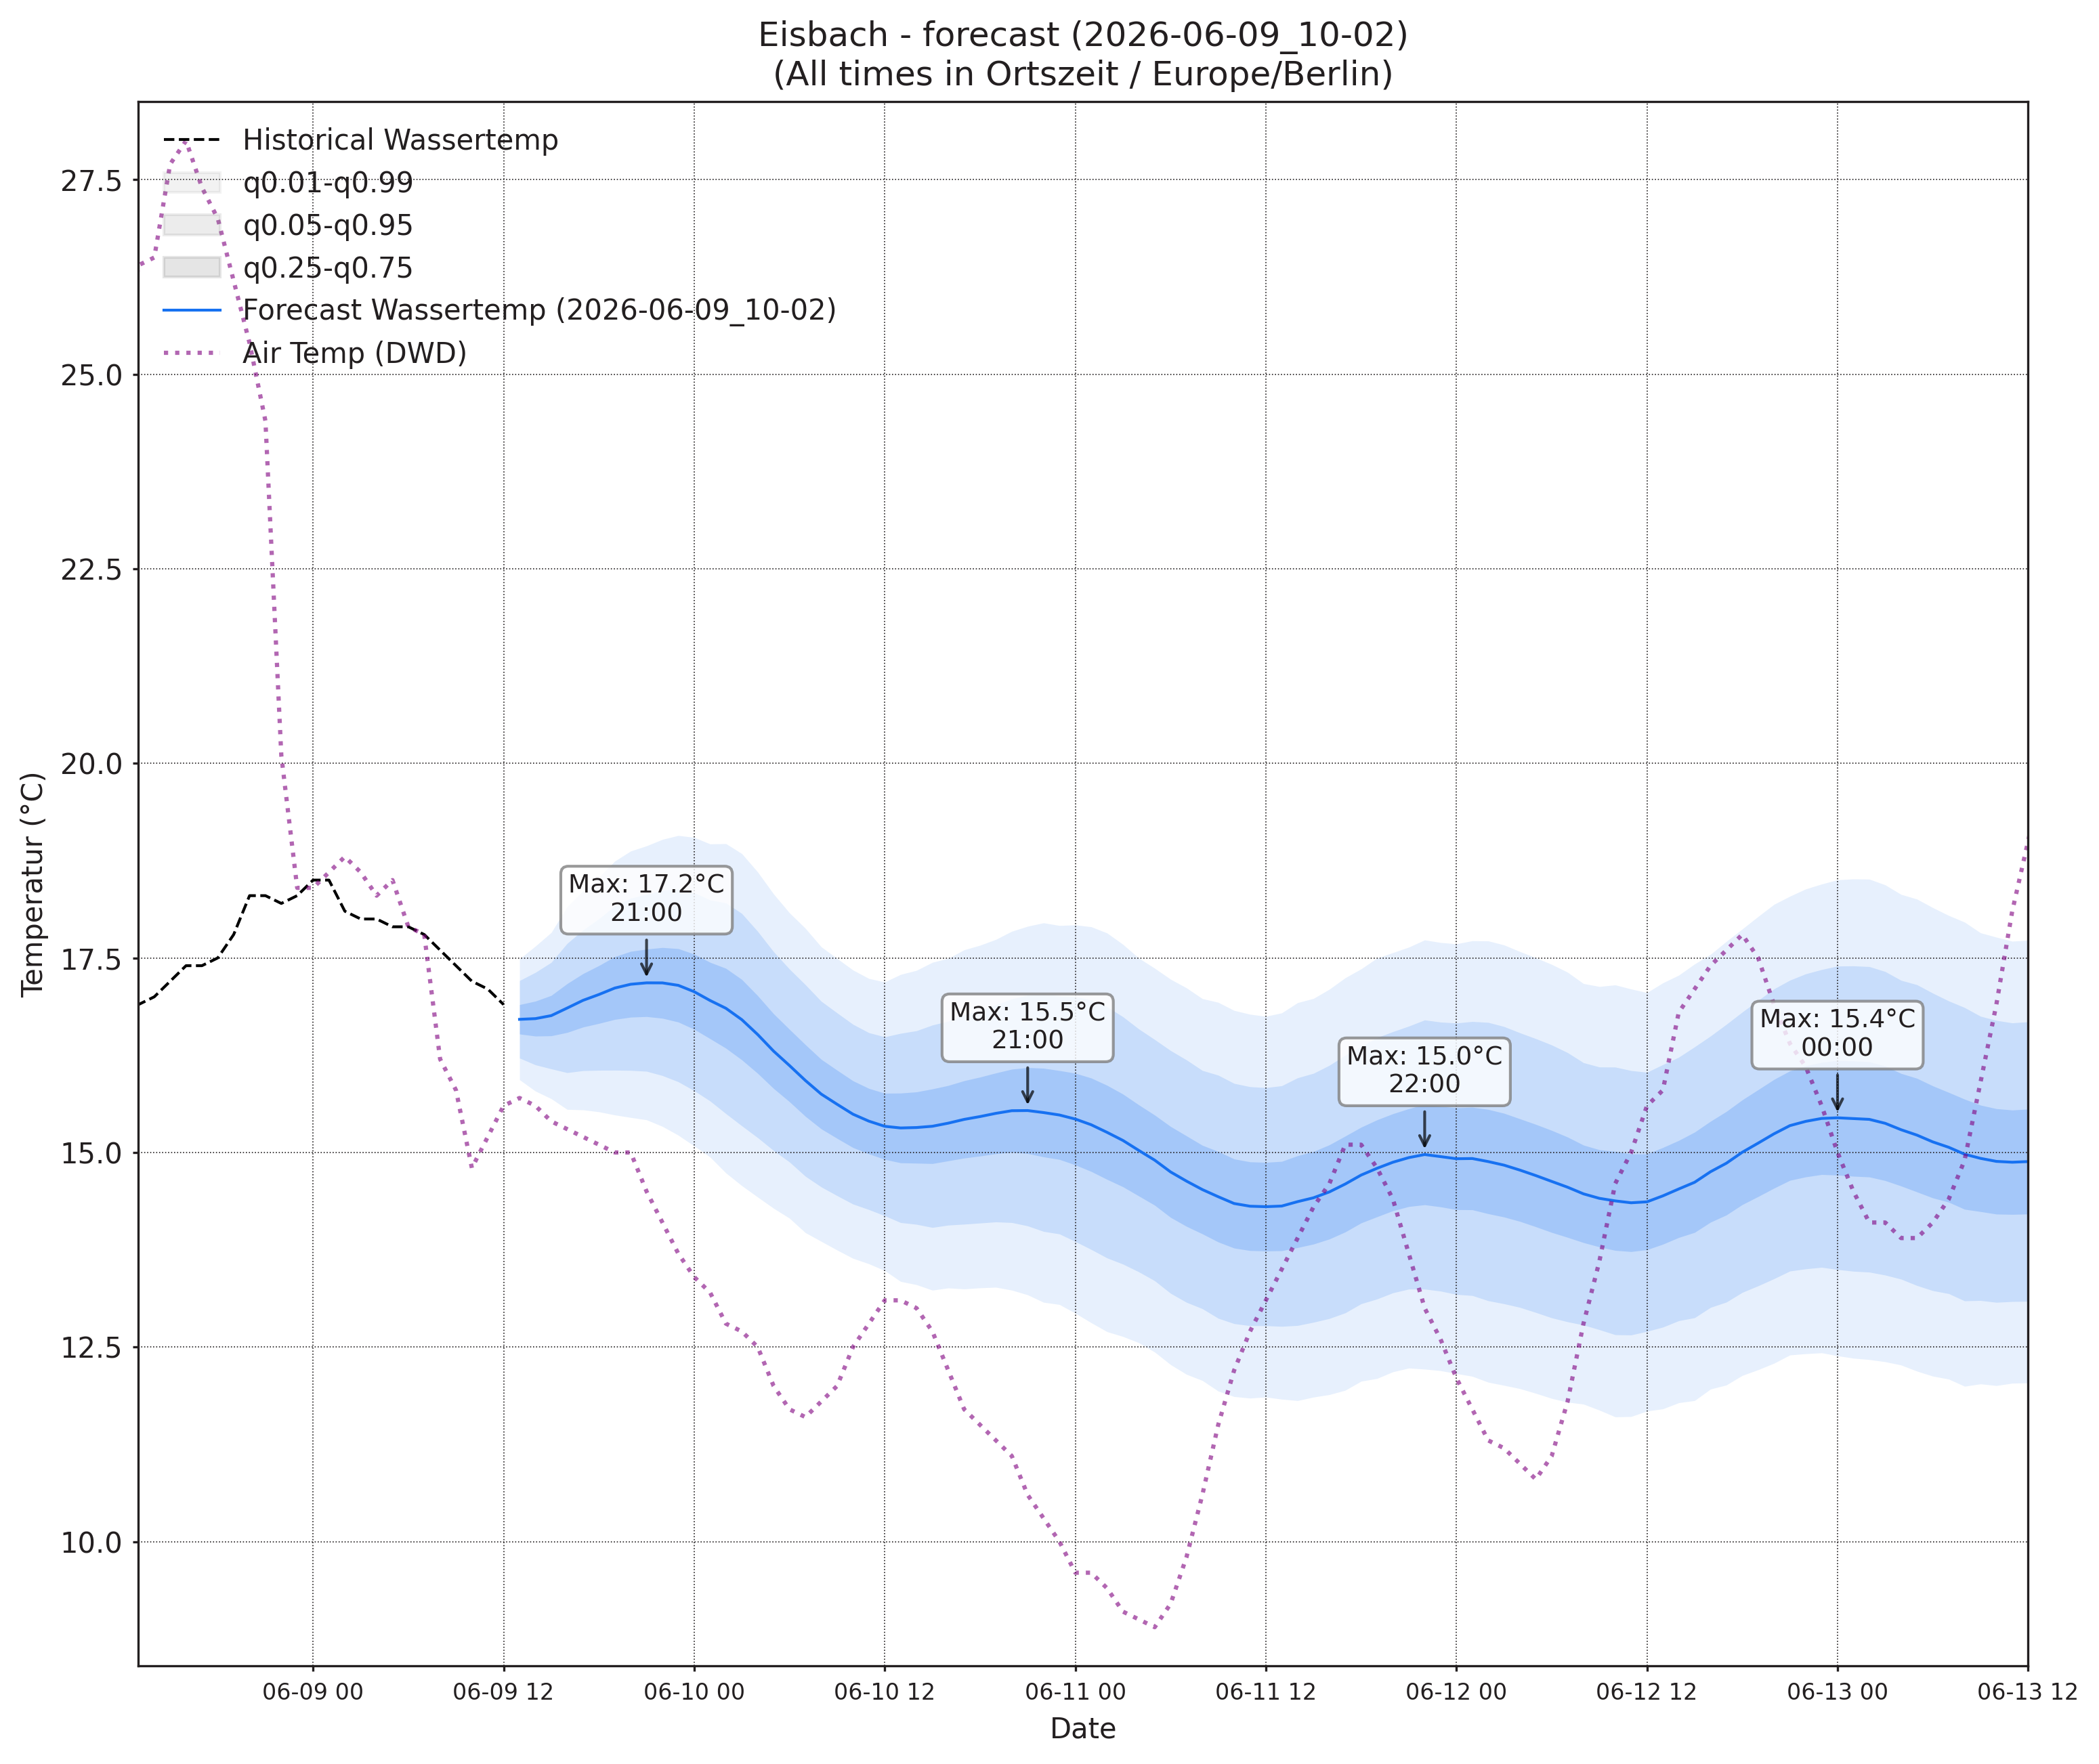

Values plotted in this chart, from the file beside it:
, wassertemp_q0.01, wassertemp_q0.05, wassertemp_q0.25, wassertemp_q0.5, wassertemp_q0.75, wassertemp_q0.95, wassertemp_q0.99, airtemp_96_q0.01, airtemp_96_q0.05, airtemp_96_q0.25, airtemp_96_q0.5, airtemp_96_q0.75, airtemp_96_q0.95, airtemp_96_q0.99, pressure_96_q0.01, pressure_96_q0.05, pressure_96_q0.25, pressure_96_q0.5, pressure_96_q0.75, pressure_96_q0.95, pressure_96_q0.99
2026-06-09 13:00, 15.93, 16.21, 16.52, 16.71, 16.9, 17.21, 17.49, 15.49, 16.62, 17.87, 18.63, 19.39, 20.64, 21.78, 1022, 1023, 1024, 1024, 1025, 1026, 1027
2026-06-09 14:00, 15.79, 16.13, 16.5, 16.72, 16.94, 17.31, 17.65, 14.98, 16.59, 18.24, 19.2, 20.16, 21.81, 23.42, 1022, 1023, 1024, 1024, 1025, 1026, 1027
2026-06-09 15:00, 15.69, 16.07, 16.5, 16.76, 17.02, 17.44, 17.83, 14.38, 16.44, 18.45, 19.6, 20.74, 22.75, 24.81, 1021, 1022, 1024, 1024, 1025, 1026, 1027
2026-06-09 16:00, 15.55, 16.03, 16.54, 16.86, 17.17, 17.69, 18.16, 13.88, 16.08, 18.28, 19.56, 20.83, 23.04, 25.24, 1021, 1022, 1023, 1024, 1025, 1026, 1027
2026-06-09 17:00, 15.55, 16.05, 16.61, 16.95, 17.3, 17.86, 18.36, 13.14, 15.46, 17.89, 19.33, 20.77, 23.2, 25.53, 1021, 1022, 1023, 1024, 1025, 1026, 1028
2026-06-09 18:00, 15.52, 16.06, 16.66, 17.03, 17.4, 18, 18.54, 12.42, 14.76, 17.3, 18.84, 20.37, 22.92, 25.26, 1020, 1022, 1023, 1024, 1025, 1027, 1028
2026-06-09 19:00, 15.48, 16.06, 16.71, 17.11, 17.52, 18.17, 18.74, 11.9, 14.18, 16.72, 18.28, 19.85, 22.39, 24.66, 1020, 1021, 1023, 1024, 1025, 1027, 1029
2026-06-09 20:00, 15.45, 16.05, 16.74, 17.16, 17.58, 18.27, 18.87, 11.19, 13.44, 16.03, 17.64, 19.25, 21.84, 24.09, 1020, 1021, 1023, 1024, 1025, 1027, 1029
2026-06-09 21:00, 15.42, 16.04, 16.75, 17.18, 17.61, 18.32, 18.94, 10.56, 12.77, 15.32, 16.9, 18.48, 21.02, 23.23, 1019, 1021, 1023, 1025, 1026, 1028, 1030
2026-06-09 22:00, 15.33, 15.99, 16.72, 17.18, 17.63, 18.37, 19.02, 9.735, 12, 14.57, 16.17, 17.76, 20.33, 22.6, 1019, 1021, 1023, 1025, 1026, 1028, 1030
2026-06-09 23:00, 15.22, 15.91, 16.68, 17.15, 17.62, 18.39, 19.07, 9.037, 11.31, 13.85, 15.42, 16.98, 19.52, 21.8, 1019, 1021, 1024, 1025, 1026, 1028, 1031
2026-06-10 00:00, 15.08, 15.79, 16.58, 17.07, 17.55, 18.34, 19.05, 8.219, 10.56, 13.13, 14.69, 16.26, 18.83, 21.17, 1019, 1021, 1024, 1025, 1026, 1029, 1031
2026-06-10 01:00, 14.94, 15.66, 16.46, 16.95, 17.44, 18.24, 18.96, 7.629, 10.04, 12.63, 14.18, 15.72, 18.31, 20.72, 1019, 1021, 1024, 1025, 1027, 1029, 1032
2026-06-10 02:00, 14.74, 15.5, 16.34, 16.85, 17.37, 18.21, 18.97, 6.93, 9.448, 12.06, 13.61, 15.15, 17.76, 20.28, 1019, 1021, 1024, 1025, 1027, 1029, 1032
2026-06-10 03:00, 14.57, 15.34, 16.19, 16.71, 17.22, 18.07, 18.84, 6.453, 9.06, 11.68, 13.2, 14.72, 17.34, 19.94, 1018, 1021, 1024, 1025, 1027, 1030, 1032
2026-06-10 04:00, 14.43, 15.19, 16.02, 16.52, 17.01, 17.84, 18.6, 5.945, 8.667, 11.35, 12.89, 14.43, 17.12, 19.84, 1018, 1021, 1024, 1025, 1027, 1030, 1033
2026-06-10 05:00, 14.28, 15.02, 15.82, 16.3, 16.78, 17.58, 18.32, 5.48, 8.34, 11.1, 12.67, 14.24, 17, 19.86, 1018, 1020, 1023, 1025, 1027, 1030, 1033
2026-06-10 06:00, 14.16, 14.88, 15.65, 16.12, 16.58, 17.36, 18.08, 5.501, 8.409, 11.23, 12.84, 14.45, 17.27, 20.18, 1017, 1020, 1023, 1025, 1027, 1030, 1033
2026-06-10 07:00, 13.97, 14.69, 15.46, 15.93, 16.39, 17.16, 17.88, 5.899, 8.775, 11.64, 13.29, 14.95, 17.81, 20.69, 1016, 1020, 1023, 1025, 1027, 1030, 1033
2026-06-10 08:00, 13.86, 14.56, 15.3, 15.75, 16.2, 16.94, 17.64, 6.366, 9.285, 12.28, 14.04, 15.8, 18.79, 21.71, 1016, 1019, 1023, 1025, 1027, 1030, 1034
2026-06-10 09:00, 13.75, 14.44, 15.18, 15.62, 16.06, 16.79, 17.49, 7.039, 9.963, 13.06, 14.91, 16.76, 19.86, 22.78, 1015, 1019, 1022, 1024, 1027, 1030, 1034
2026-06-10 10:00, 13.64, 14.34, 15.06, 15.49, 15.92, 16.65, 17.34, 7.748, 10.74, 14, 15.98, 17.95, 21.22, 24.2, 1015, 1018, 1022, 1024, 1026, 1030, 1034
2026-06-10 11:00, 13.57, 14.27, 14.98, 15.4, 15.82, 16.54, 17.24, 8.4, 11.48, 14.94, 17.07, 19.2, 22.65, 25.74, 1014, 1018, 1022, 1024, 1026, 1030, 1034
2026-06-10 12:00, 13.48, 14.19, 14.91, 15.34, 15.76, 16.49, 17.19, 8.926, 12.15, 15.84, 18.14, 20.44, 24.13, 27.35, 1014, 1017, 1021, 1024, 1026, 1030, 1034
2026-06-10 13:00, 13.34, 14.1, 14.87, 15.31, 15.76, 16.53, 17.29, 9.289, 12.64, 16.55, 19, 21.45, 25.36, 28.71, 1013, 1017, 1021, 1023, 1026, 1030, 1034
2026-06-10 14:00, 13.3, 14.08, 14.86, 15.32, 15.78, 16.56, 17.34, 9.404, 12.87, 16.96, 19.54, 22.13, 26.22, 29.68, 1013, 1017, 1021, 1023, 1026, 1030, 1034
2026-06-10 15:00, 13.23, 14.04, 14.86, 15.34, 15.82, 16.64, 17.44, 9.533, 13.03, 17.18, 19.82, 22.45, 26.6, 30.1, 1012, 1016, 1020, 1023, 1025, 1030, 1034
2026-06-10 16:00, 13.26, 14.07, 14.89, 15.38, 15.86, 16.69, 17.49, 9.419, 12.91, 17.07, 19.71, 22.35, 26.5, 30, 1012, 1016, 1020, 1023, 1025, 1030, 1034
2026-06-10 17:00, 13.25, 14.08, 14.93, 15.43, 15.92, 16.77, 17.6, 9.216, 12.67, 16.78, 19.38, 21.99, 26.1, 29.55, 1011, 1015, 1020, 1023, 1025, 1030, 1034
2026-06-10 18:00, 13.26, 14.09, 14.95, 15.46, 15.97, 16.83, 17.66, 8.938, 12.31, 16.31, 18.85, 21.39, 25.4, 28.77, 1011, 1015, 1020, 1023, 1025, 1030, 1034
2026-06-10 19:00, 13.27, 14.11, 14.98, 15.5, 16.02, 16.9, 17.74, 8.57, 11.87, 15.78, 18.26, 20.74, 24.66, 27.96, 1011, 1015, 1020, 1022, 1025, 1030, 1034
2026-06-10 20:00, 13.23, 14.1, 15, 15.54, 16.07, 16.97, 17.84, 8.138, 11.41, 15.22, 17.62, 20.01, 23.82, 27.09, 1011, 1015, 1020, 1023, 1025, 1030, 1034
2026-06-10 21:00, 13.17, 14.06, 14.99, 15.54, 16.09, 17.02, 17.91, 7.77, 10.92, 14.59, 16.89, 19.19, 22.86, 26.01, 1011, 1015, 1020, 1023, 1025, 1030, 1035
2026-06-10 22:00, 13.07, 13.99, 14.94, 15.51, 16.08, 17.04, 17.95, 7.264, 10.32, 13.87, 16.08, 18.29, 21.83, 24.89, 1011, 1015, 1020, 1023, 1026, 1030, 1035
2026-06-10 23:00, 13.05, 13.95, 14.91, 15.48, 16.05, 17.01, 17.92, 6.816, 9.828, 13.26, 15.39, 17.52, 20.96, 23.97, 1011, 1015, 1020, 1023, 1026, 1031, 1035
2026-06-11 00:00, 12.93, 13.86, 14.84, 15.43, 16.02, 17, 17.92, 6.32, 9.317, 12.68, 14.74, 16.81, 20.17, 23.17, 1011, 1015, 1020, 1023, 1026, 1031, 1035
2026-06-11 01:00, 12.81, 13.75, 14.76, 15.36, 15.96, 16.96, 17.9, 5.949, 8.922, 12.19, 14.19, 16.18, 19.45, 22.42, 1011, 1015, 1020, 1023, 1026, 1031, 1035
2026-06-11 02:00, 12.7, 13.64, 14.65, 15.26, 15.86, 16.87, 17.82, 5.417, 8.48, 11.76, 13.72, 15.69, 18.96, 22.02, 1011, 1015, 1020, 1023, 1026, 1031, 1036
2026-06-11 03:00, 12.63, 13.57, 14.56, 15.15, 15.75, 16.74, 17.67, 5.07, 8.172, 11.44, 13.39, 15.34, 18.61, 21.71, 1011, 1015, 1020, 1023, 1026, 1031, 1036
2026-06-11 04:00, 12.56, 13.47, 14.44, 15.03, 15.61, 16.59, 17.5, 4.66, 7.827, 11.15, 13.12, 15.09, 18.41, 21.58, 1010, 1015, 1020, 1023, 1026, 1031, 1036
2026-06-11 05:00, 12.44, 13.35, 14.32, 14.9, 15.48, 16.45, 17.37, 4.617, 7.787, 11.1, 13.06, 15.02, 18.33, 21.5, 1010, 1015, 1020, 1023, 1026, 1031, 1036
2026-06-11 06:00, 12.27, 13.19, 14.17, 14.75, 15.33, 16.31, 17.23, 4.672, 7.857, 11.22, 13.22, 15.22, 18.57, 21.76, 1010, 1014, 1020, 1023, 1026, 1031, 1036
2026-06-11 07:00, 12.15, 13.07, 14.05, 14.63, 15.21, 16.19, 17.11, 4.869, 8.087, 11.53, 13.6, 15.66, 19.11, 22.33, 1009, 1014, 1020, 1023, 1026, 1031, 1036
2026-06-11 08:00, 12.07, 12.99, 13.95, 14.52, 15.09, 16.05, 16.98, 5.164, 8.505, 12.15, 14.35, 16.56, 20.2, 23.54, 1009, 1014, 1019, 1023, 1026, 1031, 1036
2026-06-11 09:00, 11.93, 12.87, 13.85, 14.43, 15.01, 15.99, 16.93, 5.657, 9.052, 12.85, 15.18, 17.51, 21.3, 24.7, 1008, 1013, 1019, 1022, 1026, 1031, 1036
2026-06-11 10:00, 11.86, 12.8, 13.77, 14.34, 14.92, 15.89, 16.82, 6.116, 9.674, 13.71, 16.2, 18.7, 22.73, 26.29, 1008, 1013, 1019, 1022, 1025, 1031, 1036
2026-06-11 11:00, 11.84, 12.77, 13.74, 14.31, 14.88, 15.84, 16.78, 6.461, 10.21, 14.53, 17.23, 19.92, 24.24, 28, 1007, 1013, 1018, 1022, 1025, 1031, 1036
2026-06-11 12:00, 11.86, 12.77, 13.73, 14.3, 14.87, 15.83, 16.75, 6.866, 10.8, 15.39, 18.28, 21.17, 25.76, 29.69, 1007, 1012, 1018, 1022, 1025, 1031, 1036
2026-06-11 13:00, 11.83, 12.77, 13.74, 14.31, 14.89, 15.86, 16.79, 7.02, 11.13, 15.99, 19.07, 22.15, 27.02, 31.12, 1007, 1012, 1018, 1021, 1025, 1031, 1036
2026-06-11 14:00, 11.81, 12.78, 13.78, 14.37, 14.96, 15.96, 16.92, 7.28, 11.46, 16.45, 19.62, 22.78, 27.77, 31.95, 1006, 1012, 1017, 1021, 1025, 1031, 1036
2026-06-11 15:00, 11.86, 12.82, 13.82, 14.42, 15.01, 16.02, 16.98, 7.285, 11.56, 16.66, 19.91, 23.16, 28.26, 32.53, 1006, 1011, 1017, 1021, 1025, 1031, 1036
2026-06-11 16:00, 11.89, 12.87, 13.89, 14.49, 15.1, 16.12, 17.1, 7.273, 11.52, 16.61, 19.85, 23.08, 28.17, 32.42, 1005, 1011, 1017, 1021, 1025, 1031, 1036
2026-06-11 17:00, 11.94, 12.94, 13.98, 14.59, 15.21, 16.25, 17.24, 7.181, 11.37, 16.37, 19.55, 22.73, 27.73, 31.92, 1005, 1011, 1017, 1021, 1024, 1031, 1036
2026-06-11 18:00, 12.06, 13.06, 14.09, 14.71, 15.32, 16.36, 17.36, 6.956, 11.05, 15.93, 19.02, 22.12, 27, 31.09, 1005, 1010, 1017, 1021, 1024, 1031, 1036
2026-06-11 19:00, 12.1, 13.12, 14.17, 14.8, 15.42, 16.48, 17.5, 6.855, 10.77, 15.42, 18.37, 21.32, 25.96, 29.89, 1005, 1010, 1017, 1021, 1024, 1031, 1036
2026-06-11 20:00, 12.18, 13.2, 14.25, 14.87, 15.5, 16.55, 17.57, 6.57, 10.34, 14.82, 17.66, 20.5, 24.97, 28.74, 1005, 1010, 1017, 1021, 1025, 1031, 1036
2026-06-11 21:00, 12.23, 13.24, 14.31, 14.93, 15.56, 16.62, 17.64, 6.358, 9.961, 14.22, 16.92, 19.62, 23.88, 27.49, 1005, 1010, 1017, 1021, 1025, 1031, 1037
2026-06-11 22:00, 12.22, 13.24, 14.33, 14.97, 15.62, 16.7, 17.73, 6.187, 9.628, 13.68, 16.25, 18.81, 22.87, 26.31, 1005, 1011, 1017, 1021, 1025, 1031, 1037
2026-06-11 23:00, 12.2, 13.22, 14.3, 14.95, 15.59, 16.68, 17.7, 5.773, 9.099, 12.99, 15.44, 17.89, 21.79, 25.11, 1005, 1011, 1017, 1021, 1025, 1032, 1037
2026-06-12 00:00, 12.16, 13.18, 14.27, 14.92, 15.57, 16.66, 17.68, 5.479, 8.709, 12.45, 14.78, 17.12, 20.86, 24.09, 1005, 1011, 1017, 1021, 1025, 1032, 1038
... 36 more rows
